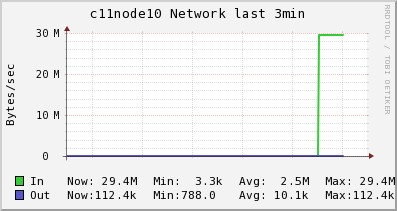

Source data for this figure (header and first rows):
Timestamp, In, Out
2014-06-10T03:00:15-04:00, 3338, 788
2014-06-10T03:00:30-04:00, 3462, 819.7
2014-06-10T03:00:45-04:00, 3462, 819.7
2014-06-10T03:01:00-04:00, 3462, 819.7
2014-06-10T03:01:15-04:00, 3462, 819.7
2014-06-10T03:01:30-04:00, 3462, 819.7
2014-06-10T03:01:45-04:00, 3462, 819.7
2014-06-10T03:02:00-04:00, 3462, 819.7
2014-06-10T03:02:15-04:00, 3462, 819.7
2014-06-10T03:02:30-04:00, 3462, 819.7
2014-06-10T03:02:45-04:00, 3462, 819.7
2014-06-10T03:03:00-04:00, 29418568, 112430
